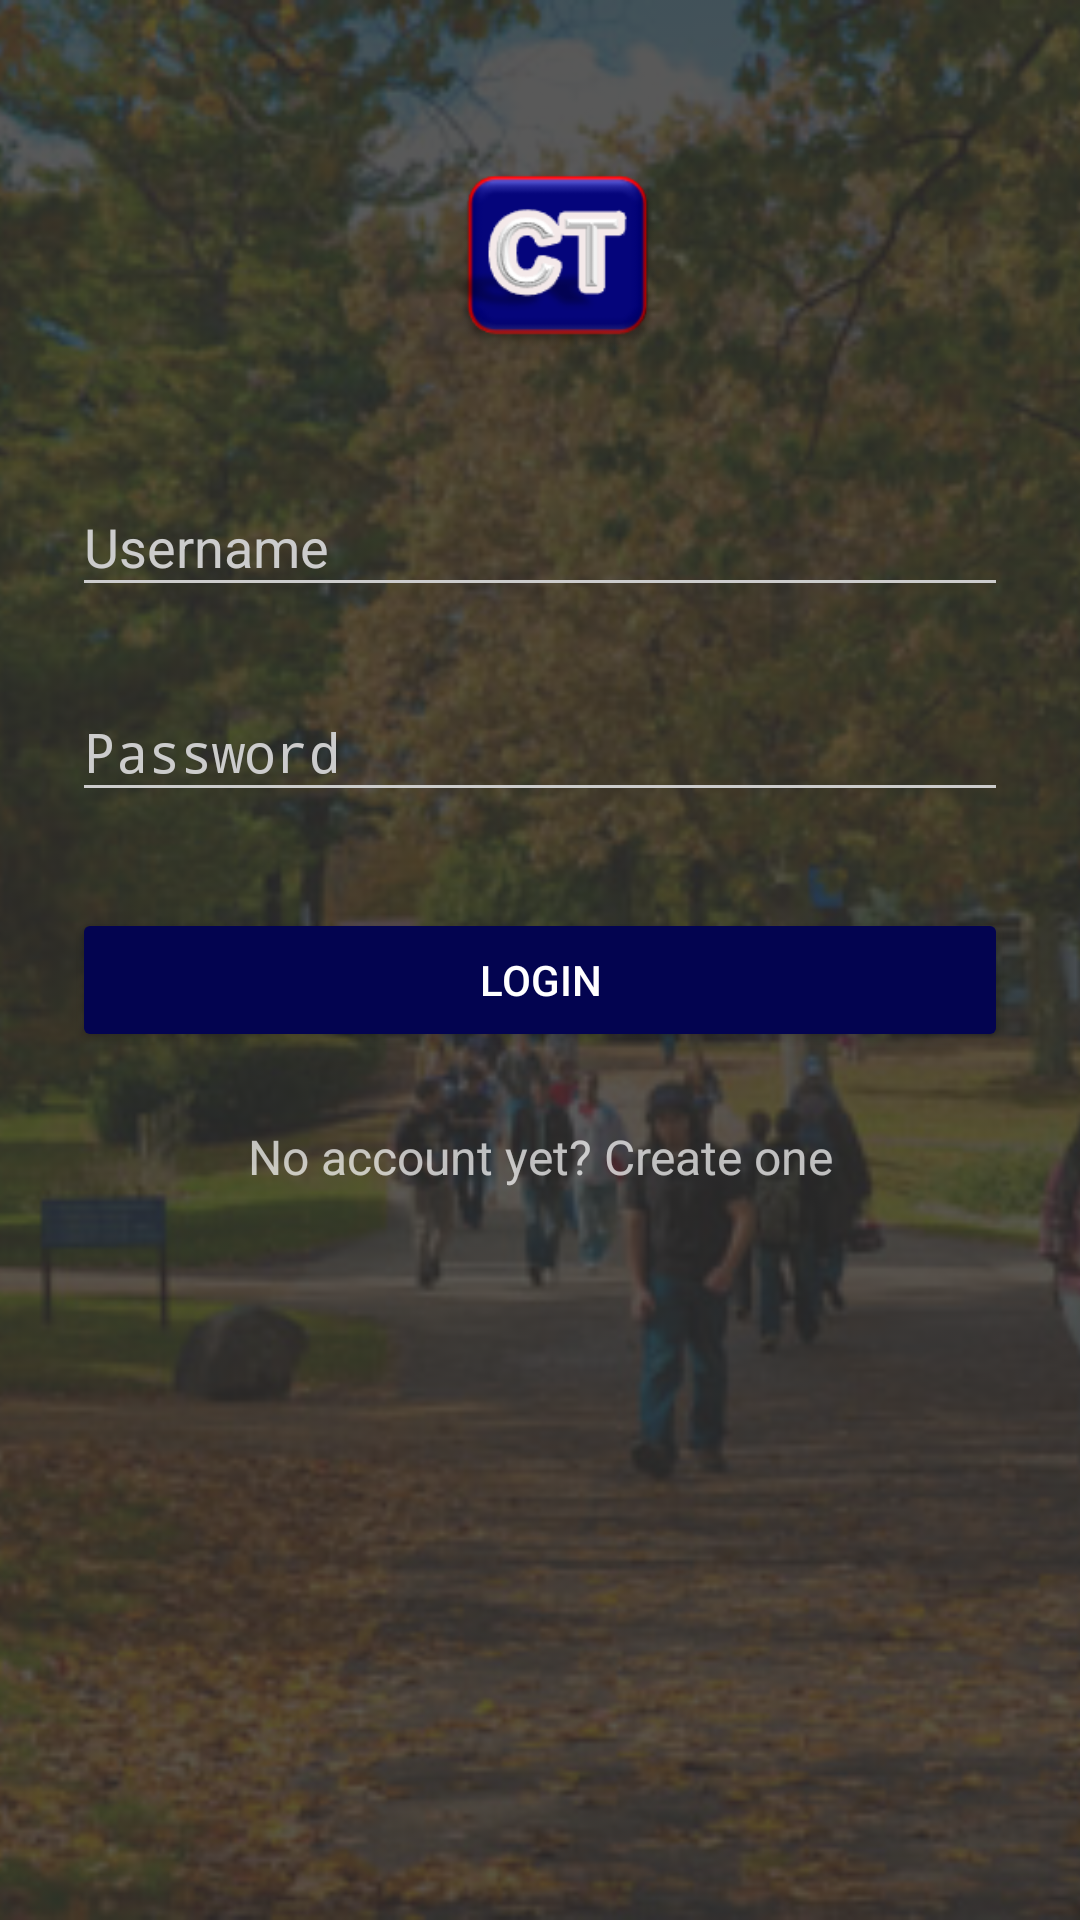

Here is an Android app screen rendered from its layout file. Give the layout XML and the strings, colors and styles it references.
<!-- AndroidManifest.xml: activity theme AppTheme.Dark -->
<!-- res/layout/activity_login.xml -->
<?xml version="1.0" encoding="utf-8"?>
<RelativeLayout xmlns:android="http://schemas.android.com/apk/res/android"
    android:layout_width="fill_parent"
    android:layout_height="fill_parent"
    android:fitsSystemWindows="true">

    <ImageView
        android:id="@+id/background"
        android:layout_width="match_parent"
        android:layout_height="match_parent"
        android:scaleType="centerCrop"
        android:alpha="0.2"
        android:src="@drawable/campustribunebackground2"/>

    <LinearLayout
        android:orientation="vertical"
        android:layout_width="match_parent"
        android:layout_height="wrap_content"
        android:paddingTop="56dp"
        android:paddingLeft="24dp"
        android:paddingRight="24dp">


        <ImageView android:src="@drawable/campustribunelogo"
            android:layout_width="wrap_content"
            android:layout_height="62dp"
            android:layout_marginBottom="24dp"
            android:layout_gravity="center_horizontal"
            android:background="@null"
            android:scaleType="fitCenter"
            android:adjustViewBounds="true"/>

        
        <android.support.design.widget.TextInputLayout
            android:layout_width="match_parent"
            android:layout_height="wrap_content"
            android:layout_marginTop="8dp"
            android:layout_marginBottom="8dp">
            <EditText android:id="@+id/input_username"
                android:layout_width="match_parent"
                android:layout_height="wrap_content"
                android:inputType="text"
                android:hint="Username" />
        </android.support.design.widget.TextInputLayout>

        
        <android.support.design.widget.TextInputLayout
            android:layout_width="match_parent"
            android:layout_height="wrap_content"
            android:layout_marginTop="8dp"
            android:layout_marginBottom="8dp">
            <EditText android:id="@+id/input_password"
                android:layout_width="match_parent"
                android:layout_height="wrap_content"
                android:inputType="textPassword"
                android:hint="Password"/>
        </android.support.design.widget.TextInputLayout>

        <android.support.v7.widget.AppCompatButton
            android:id="@+id/btn_login"
            android:layout_width="fill_parent"
            android:layout_height="wrap_content"
            android:layout_marginTop="24dp"
            android:layout_marginBottom="24dp"
            android:padding="12dp"
            android:text="Login"/>

        <TextView android:id="@+id/link_signup"
            android:layout_width="fill_parent"
            android:layout_height="wrap_content"
            android:layout_marginBottom="24dp"
            android:text="No account yet? Create one"
            android:gravity="center"
            android:textSize="16dip"/>

    </LinearLayout>
</RelativeLayout>
<!-- resources referenced by this layout -->
<resources>
  <!-- drawable campustribunebackground2: jpg bitmap (drawable, 99889 bytes) -->
  <!-- drawable campustribunelogo: png bitmap (drawable, 10105 bytes) -->
  <style name="AppTheme.Dark" parent="Theme.AppCompat.NoActionBar">
          <item name="colorPrimary">@color/colorPrimary</item>
          <item name="colorPrimaryDark">@color/colorPrimaryDark</item>
          <item name="colorAccent">@color/colorAccent</item>
          <item name="colorControlNormal">@color/iron</item>
          <item name="colorControlActivated">@color/white</item>
          <item name="colorControlHighlight">@color/white</item>
          <item name="android:textColorHint">@color/iron</item>
  
          <item name="colorButtonNormal">@color/colorPrimaryDarker</item>
          <item name="android:colorButtonNormal">@color/colorPrimaryDarker</item>
      </style>
  <color name="colorPrimary">#020451</color>
  <color name="colorPrimaryDark">#040679</color>
  <color name="colorAccent">#ffdf40</color>
  <color name="iron">#CCCCCC</color>
  <color name="white">#FFFFFF</color>
  <color name="colorPrimaryDarker">#030450</color>
</resources>
